Run: headless pygame with SDL's dummy video driver; simulated clock (each Clock.tick advances the game by its frame time, no real sleeping); random seed 0; keys injected as events and as key.get_pressed() state; no mouse input.
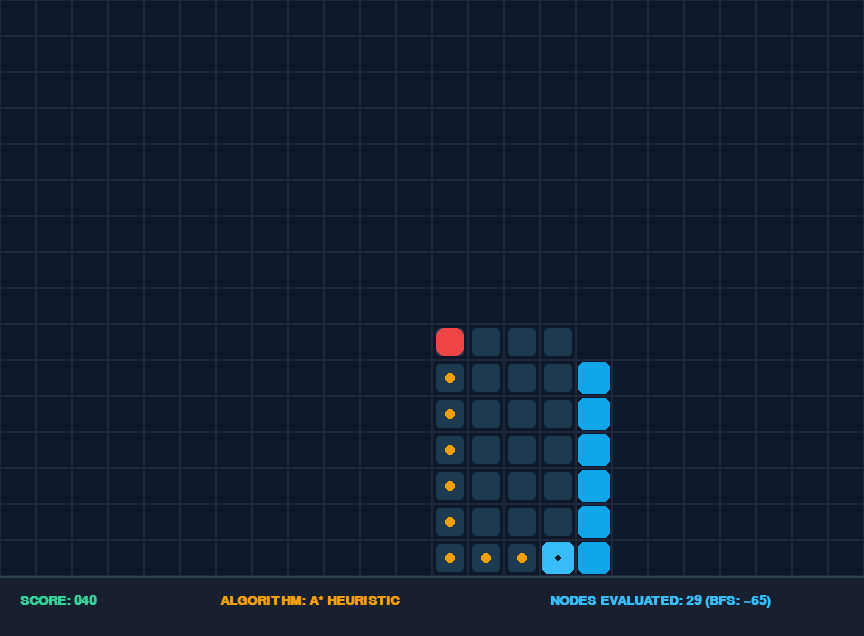
Frame 1 of 4 · flips 1–60 · no input
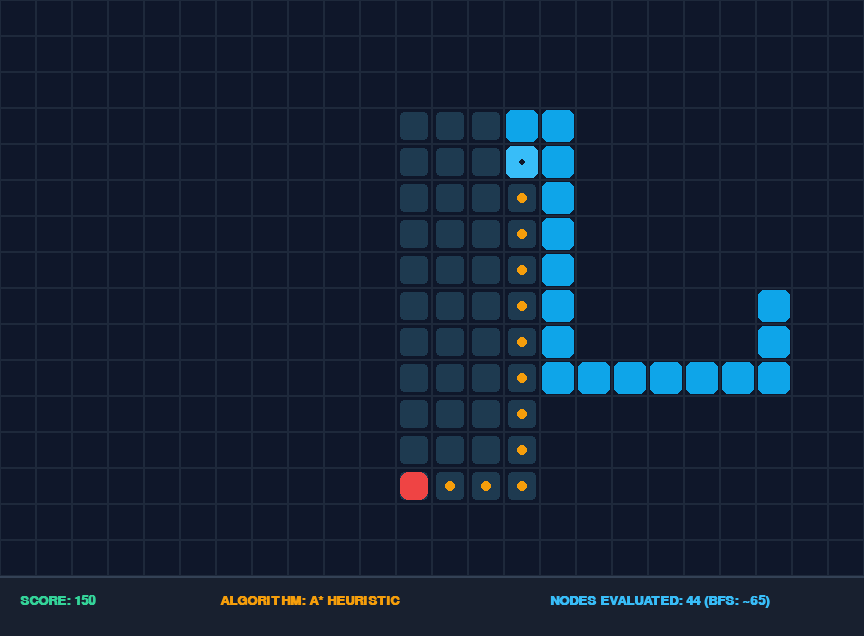
Frame 2 of 4 · flips 61–180 · tapped SPACE, RETURN · held RIGHT (→), D
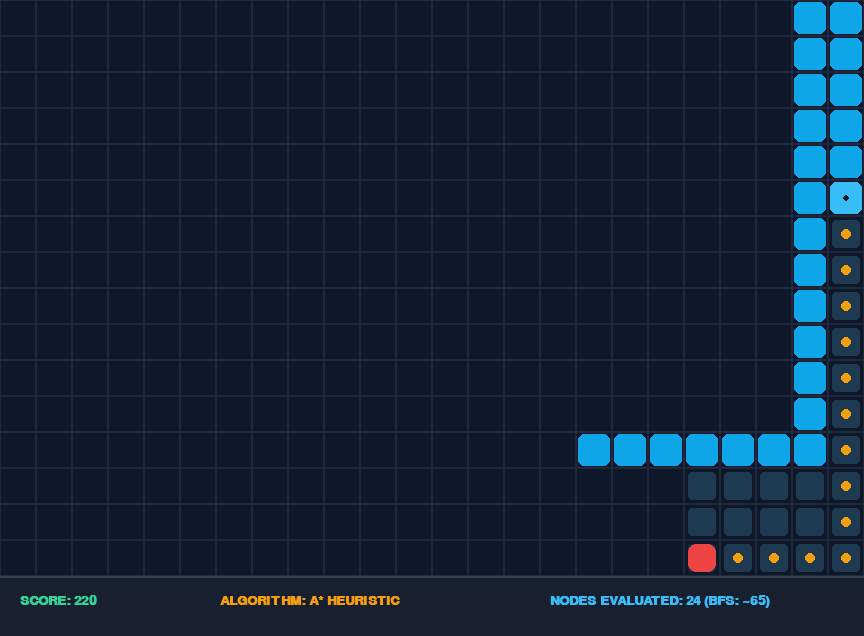
Frame 3 of 4 · flips 181–300 · held DOWN (↓), S
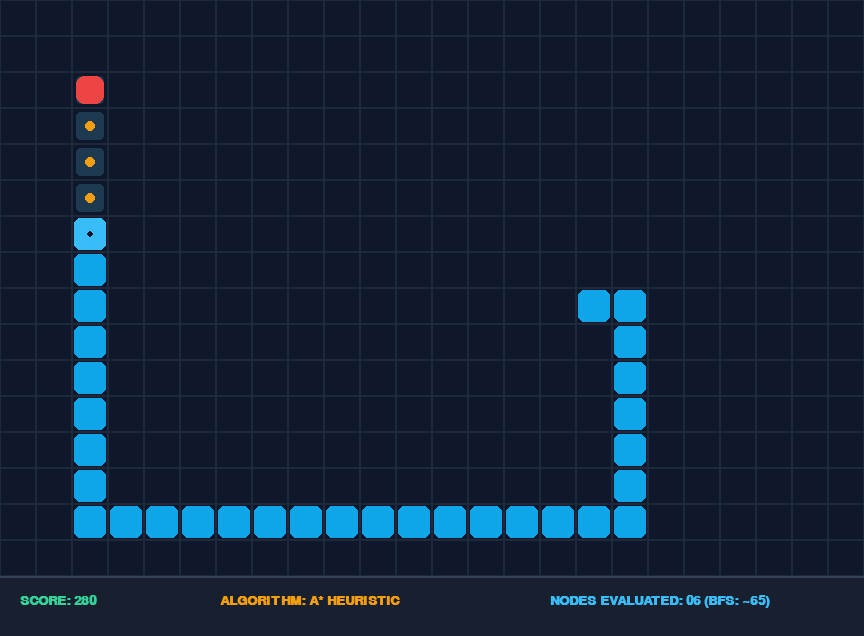
Frame 4 of 4 · flips 301–420 · held LEFT (←), A, UP (↑), W

The pygame program that drew these frames:

"""
=============================================================================
SNAKE GAME AI - THUẬT TOÁN TÌM ĐƯỜNG A* (A-STAR SEARCH)
KÊNH: RMtech • Code Game Thực Chiến & Kiểm Chứng Thuật Toán
MÃ NGUỒN TẬP 02: https://github.com/RMtech-Studio/snake-game-astar
=============================================================================
"""

import sys
import random
import heapq
from collections import deque
import pygame

# 1. CẤU HÌNH BÀN CỜ & ĐỒ HỌA
GRID_COLS, GRID_ROWS = 24, 16
CELL_SIZE = 36
WIDTH = GRID_COLS * CELL_SIZE
HEIGHT = GRID_ROWS * CELL_SIZE
FPS = 15  # Tốc độ di chuyển của Rắn (15 bước/giây)

# Bảng màu Công nghệ Neon (RMtech Dark Theme)
COLOR_BG = (15, 23, 42)          # Nền xanh đen Slate 900
COLOR_GRID = (30, 41, 59)        # Lưới Slate 800
COLOR_SNAKE_HEAD = (56, 189, 248)# Đầu rắn Cyan sáng
COLOR_SNAKE_BODY = (14, 165, 233)# Thân rắn Blue
COLOR_FOOD = (239, 68, 68)       # Quả táo Red Neon
COLOR_PATH = (245, 158, 11)      # Đường đi A* Vàng Hổ Phách (Amber)
COLOR_VISITED = (30, 58, 80)     # Các ô A* đã duyệt thử qua (Mờ)
COLOR_TEXT = (248, 250, 252)     # Chữ trắng


# 2. HÀM HEURISTIC KHOẢNG CÁCH MANHATTAN (TAXICAB GEOMETRY)
def heuristic(a, b):
    """
    Khoảng cách Manhattan: h(n) = |x1 - x2| + |y1 - y2|
    Phù hợp hoàn hảo cho lưới 4 hướng (không đi chéo).
    """
    return abs(a[0] - b[0]) + abs(a[1] - b[1])


# 3. THUẬT TOÁN TÌM ĐƯỜNG A* (A-STAR SEARCH)
def get_astar_path(head, target, body_set):
    """
    Thuật toán tìm đường A* sử dụng Priority Queue (heapq).
    Mỗi node lưu (f_score, g_score, current_pos, path).
    - g(n): Chi phí thực tế đã đi từ đầu đến node hiện tại.
    - h(n): Ước lượng khoảng cách Manhattan từ node tới quả táo.
    - f(n) = g(n) + h(n): Ước lượng tổng chi phí.
    """
    # open_set lưu: (f_score, g_score, count, curr_pos, path)
    count = 0
    open_heap = []
    initial_h = heuristic(head, target)
    heapq.heappush(open_heap, (initial_h, 0, count, head, []))
    
    # g_scores lưu chi phí thấp nhất đến từng ô
    g_scores = {head: 0}
    visited_cells = set()

    while open_heap:
        f, g, _, curr, path = heapq.heappop(open_heap)
        visited_cells.add(curr)

        # Khi chạm đích (quả táo)
        if curr == target:
            return path, visited_cells

        # Duyệt 4 hướng lân cận: Phải, Xuống, Trái, Lên
        for dx, dy in [(1, 0), (0, 1), (-1, 0), (0, -1)]:
            nx, ny = curr[0] + dx, curr[1] + dy
            neighbor = (nx, ny)

            # Kiểm tra trong biên và không đâm vào thân rắn
            if 0 <= nx < GRID_COLS and 0 <= ny < GRID_ROWS:
                if neighbor not in body_set:
                    tentative_g = g + 1
                    if tentative_g < g_scores.get(neighbor, float('inf')):
                        g_scores[neighbor] = tentative_g
                        h = heuristic(neighbor, target)
                        f_score = tentative_g + h
                        count += 1
                        heapq.heappush(open_heap, (f_score, tentative_g, count, neighbor, path + [(dx, dy)]))

    # Không tìm thấy đường tới mồi (bị thân bao vây)
    return [], visited_cells


# 4. CHƯƠNG TRÌNH CHÍNH PYGAME
def main():
    pygame.init()
    screen = pygame.display.set_mode((WIDTH, HEIGHT + 60))
    pygame.display.set_caption("RMtech • Snake Game AI: Thuật Toán Tìm Đường A*")
    clock = pygame.time.Clock()
    font = pygame.font.SysFont("Consolas", 20, bold=True)

    # Khởi tạo Rắn: 3 đốt ban đầu ở giữa bàn cờ
    snake = deque([(8, 8), (7, 8), (6, 8)])
    score = 0
    nodes_evaluated = 0

    # Sinh quả táo ngẫu nhiên không trùng thân rắn
    def spawn_food():
        while True:
            f = (random.randint(0, GRID_COLS - 1), random.randint(0, GRID_ROWS - 1))
            if f not in snake:
                return f

    food = (18, 8)
    running = True

    while running:
        clock.tick(FPS)

        for event in pygame.event.get():
            if event.type == pygame.QUIT:
                running = False
            elif event.type == pygame.KEYDOWN:
                if event.key == pygame.K_ESCAPE:
                    running = False

        # --- BƯỚC TÍNH TOÁN CỦA AI A* ---
        head = snake[0]
        # Tập hợp thân rắn (trừ đuôi cuối vì đuôi sẽ di chuyển theo)
        body_set = set(list(snake)[:-1])
        
        path, visited_nodes = get_astar_path(head, food, body_set)
        nodes_evaluated = len(visited_nodes)

        if path:
            move = path[0]
        else:
            # Dự phòng khi bị kẹt: Đi ô hợp lệ bất kỳ
            move = None
            for dx, dy in [(1, 0), (0, 1), (-1, 0), (0, -1)]:
                nx, ny = head[0] + dx, head[1] + dy
                if 0 <= nx < GRID_COLS and 0 <= ny < GRID_ROWS and (nx, ny) not in body_set:
                    move = (dx, dy)
                    break
            if move is None:
                move = (1, 0)  # Chấp nhận va chạm kết thúc ván

        new_head = (head[0] + move[0], head[1] + move[1])

        # Kiểm tra tự đâm vào thân hoặc đâm tường
        if new_head in body_set or not (0 <= new_head[0] < GRID_COLS and 0 <= new_head[1] < GRID_ROWS):
            print(f"Game Over! Điểm số đạt được: {score}")
            snake = deque([(8, 8), (7, 8), (6, 8)])
            score = 0
            food = spawn_food()
            continue

        snake.appendleft(new_head)

        # Kiểm tra ăn mồi
        if new_head == food:
            score += 10
            food = spawn_food()
        else:
            snake.pop()

        # --- VẼ GIAO DIỆN LÊN MÀN HÌNH ---
        screen.fill(COLOR_BG)

        # 1. Vẽ lưới bàn cờ
        for c in range(GRID_COLS):
            for r in range(GRID_ROWS):
                rect = pygame.Rect(c * CELL_SIZE, r * CELL_SIZE, CELL_SIZE, CELL_SIZE)
                pygame.draw.rect(screen, COLOR_GRID, rect, 1)

        # 2. Vẽ các ô A* đã duyệt thử (Visited Nodes)
        for vx, vy in visited_nodes:
            v_rect = pygame.Rect(vx * CELL_SIZE + 4, vy * CELL_SIZE + 4, CELL_SIZE - 8, CELL_SIZE - 8)
            pygame.draw.rect(screen, COLOR_VISITED, v_rect, border_radius=4)

        # 3. Vẽ vệt đường đi tối ưu A* (Vàng Hổ Phách)
        curr_p = head
        for step in path:
            next_p = (curr_p[0] + step[0], curr_p[1] + step[1])
            px = next_p[0] * CELL_SIZE + CELL_SIZE // 2
            py = next_p[1] * CELL_SIZE + CELL_SIZE // 2
            pygame.draw.circle(screen, COLOR_PATH, (px, py), 5)
            curr_p = next_p

        # 4. Vẽ Quả Táo (Đỏ Neon)
        fx, fy = food[0] * CELL_SIZE, food[1] * CELL_SIZE
        pygame.draw.rect(screen, COLOR_FOOD, (fx + 4, fy + 4, CELL_SIZE - 8, CELL_SIZE - 8), border_radius=8)

        # 5. Vẽ Thân & Đầu Rắn
        for i, (sx, sy) in enumerate(snake):
            color = COLOR_SNAKE_HEAD if i == 0 else COLOR_SNAKE_BODY
            s_rect = pygame.Rect(sx * CELL_SIZE + 2, sy * CELL_SIZE + 2, CELL_SIZE - 4, CELL_SIZE - 4)
            pygame.draw.rect(screen, color, s_rect, border_radius=6)
            if i == 0:
                # Vẽ mắt rắn
                pygame.draw.circle(screen, (15, 23, 42), (sx * CELL_SIZE + CELL_SIZE // 2, sy * CELL_SIZE + CELL_SIZE // 2), 3)

        # 6. Thanh Bảng Điều Khiển Telemetry Dưới Đáy
        hud_rect = pygame.Rect(0, HEIGHT, WIDTH, 60)
        pygame.draw.rect(screen, (24, 32, 47), hud_rect)
        pygame.draw.line(screen, (51, 65, 85), (0, HEIGHT), (WIDTH, HEIGHT), 2)

        txt_score = font.render(f"SCORE: {score:03d}", True, (52, 211, 153))
        txt_algo = font.render("ALGORITHM: A* HEURISTIC", True, (245, 158, 11))
        txt_eval = font.render(f"NODES EVALUATED: {nodes_evaluated:02d} (BFS: ~65)", True, (56, 189, 248))
        
        screen.blit(txt_score, (20, HEIGHT + 18))
        screen.blit(txt_algo, (220, HEIGHT + 18))
        screen.blit(txt_eval, (550, HEIGHT + 18))

        pygame.display.flip()

    pygame.quit()
    sys.exit()


if __name__ == "__main__":
    main()
